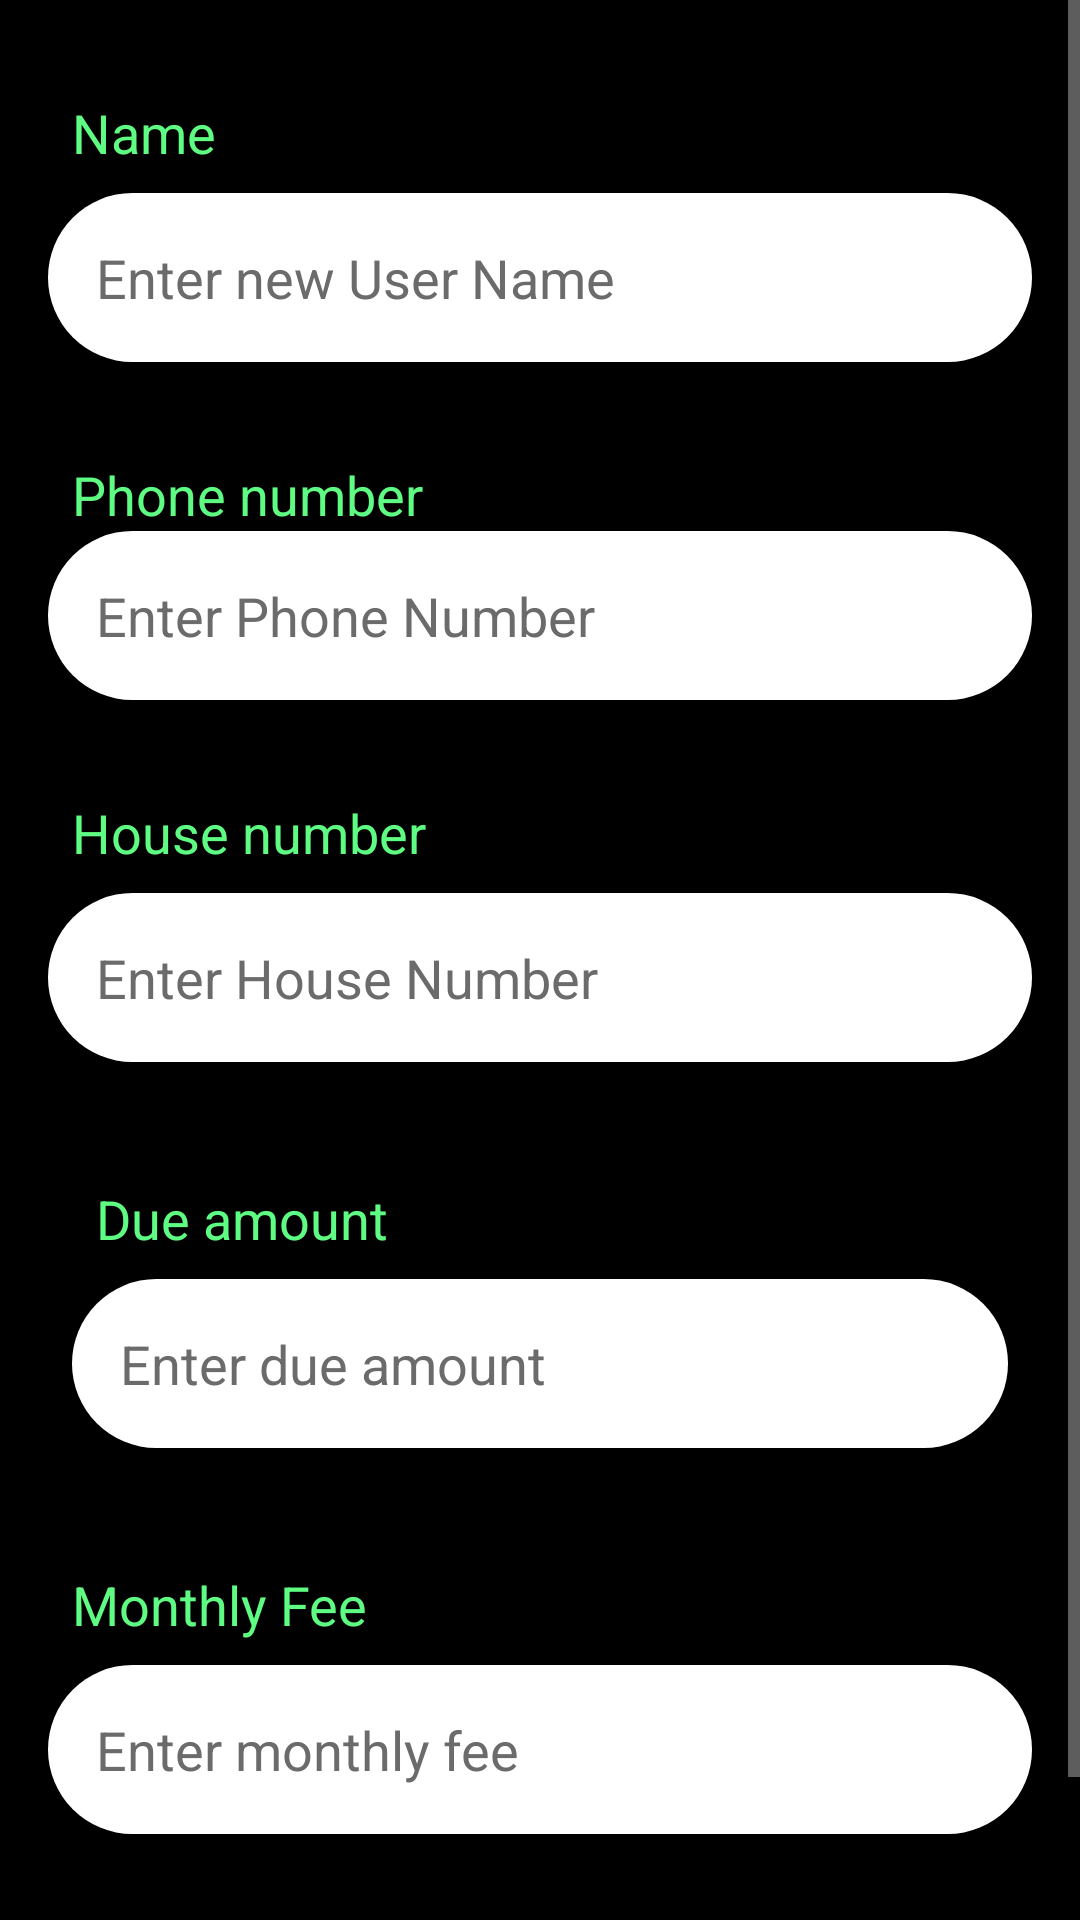

Android layout source for this screen:
<!-- AndroidManifest.xml: application theme AppTheme -->
<!-- res/layout/activity_create_user.xml -->
<?xml version="1.0" encoding="utf-8"?>
<ScrollView xmlns:android="http://schemas.android.com/apk/res/android"
    xmlns:app="http://schemas.android.com/apk/res-auto"
    xmlns:tools="http://schemas.android.com/tools"
    android:id="@+id/scrollview"
    android:layout_width="match_parent"
    android:layout_height="match_parent"
    android:fillViewport="true"
    android:fitsSystemWindows="true">

    <androidx.constraintlayout.widget.ConstraintLayout
        android:layout_width="match_parent"
        android:layout_height="match_parent"
        android:background="#000000">


        <LinearLayout
            android:id="@+id/linearLayout"
            android:layout_width="match_parent"
            android:layout_height="wrap_content"
            android:layout_marginStart="16dp"
            android:layout_marginLeft="16dp"
            android:layout_marginTop="16dp"
            android:layout_marginEnd="16dp"
            android:layout_marginRight="16dp"
            android:orientation="vertical"
            app:layout_constraintEnd_toEndOf="parent"
            app:layout_constraintStart_toStartOf="parent"
            app:layout_constraintTop_toTopOf="@+id/guideline">

            <TextView
                android:id="@+id/editName"
                android:layout_width="wrap_content"
                android:layout_height="wrap_content"
                android:layout_marginStart="8dp"
                android:layout_marginLeft="8dp"
                android:text="Name"
                android:textColor="#5efc82"
                android:textSize="18sp" />

            <EditText
                android:id="@+id/createUsername"
                android:layout_width="match_parent"
                android:layout_height="wrap_content"
                android:layout_marginTop="8dp"
                android:padding="16dp"
                android:background="@drawable/shape_create_input_background"
                android:hint="Enter new User Name"
                android:onClick="initiateScroll"
                android:textColor="#6b6b6b"
                android:textColorHint="#6b6b6b"
                android:textSize="18sp" />
        </LinearLayout>

        <LinearLayout
            android:id="@+id/linearLayout3"
            android:layout_width="match_parent"
            android:layout_height="wrap_content"
            android:layout_marginStart="16dp"
            android:layout_marginLeft="16dp"
            android:layout_marginTop="32dp"
            android:layout_marginEnd="16dp"
            android:layout_marginRight="16dp"
            android:orientation="vertical"
            app:layout_constraintEnd_toEndOf="parent"
            app:layout_constraintStart_toStartOf="parent"
            app:layout_constraintTop_toBottomOf="@+id/linearLayout2">

            <TextView
                android:id="@+id/textView"
                android:layout_width="wrap_content"
                android:layout_height="wrap_content"
                android:layout_marginStart="8dp"
                android:layout_marginLeft="8dp"
                android:text="House number"
                android:textColor="#5efc82"
                android:textSize="18sp" />

            <EditText
                android:id="@+id/createHouseNumber"
                android:layout_width="match_parent"
                android:padding="16dp"
                android:layout_height="wrap_content"
                android:onClick="initiateScroll"
                android:layout_marginTop="8dp"

                android:background="@drawable/shape_create_input_background"


                android:hint="Enter House Number"

                android:textColor="#6b6b6b"
                android:textColorHint="#6b6b6b"
                android:textSize="18sp" />

        </LinearLayout>

        <LinearLayout
            android:id="@+id/linearLayout2"
            android:layout_width="match_parent"
            android:layout_height="wrap_content"
            android:layout_marginStart="16dp"
            android:layout_marginLeft="16dp"
            android:layout_marginTop="32dp"
            android:layout_marginEnd="16dp"
            android:layout_marginRight="16dp"
            android:orientation="vertical"
            app:layout_constraintEnd_toEndOf="parent"
            app:layout_constraintStart_toStartOf="parent"
            app:layout_constraintTop_toBottomOf="@+id/linearLayout">

            <TextView
                android:id="@+id/textView2"
                android:layout_width="wrap_content"
                android:layout_height="wrap_content"
                android:layout_marginStart="8dp"
                android:layout_marginLeft="8dp"
                android:text="Phone number"
                android:textColor="#5efc82"
                android:textSize="18sp" />

            <EditText
                android:id="@+id/createphnNumber"
                android:layout_width="match_parent"
                android:padding="16dp"
                android:layout_height="wrap_content"
                android:onClick="initiateScroll"



                android:background="@drawable/shape_create_input_background"


                android:hint="Enter Phone Number"

                android:textColor="#6b6b6b"
                android:textColorHint="#6b6b6b"
                android:textSize="18sp" />
        </LinearLayout>

        <LinearLayout
            android:id="@+id/linearLayout4"
            android:layout_width="match_parent"
            android:layout_height="wrap_content"
            android:layout_marginStart="16dp"
            android:layout_marginLeft="16dp"
            android:layout_marginTop="32dp"
            android:layout_marginEnd="16dp"
            android:layout_marginRight="16dp"
            android:orientation="vertical"
            android:padding="8dp"
            app:layout_constraintEnd_toEndOf="parent"
            app:layout_constraintStart_toStartOf="parent"
            app:layout_constraintTop_toBottomOf="@+id/linearLayout3">

            <TextView
                android:id="@+id/textView3"
                android:layout_width="wrap_content"
                android:layout_height="wrap_content"
                android:layout_marginStart="8dp"
                android:layout_marginLeft="8dp"
                android:text="Due amount"
                android:textColor="#5efc82"
                android:textSize="18sp" />

            <EditText
                android:id="@+id/createDue"
                android:layout_width="match_parent"
                android:layout_height="wrap_content"
                android:padding="16dp"
                android:layout_marginTop="8dp"
                android:onClick="initiateScroll"
                android:background="@drawable/shape_create_input_background"


                android:hint="Enter due amount"

                android:textColor="#6b6b6b"
                android:textColorHint="#6b6b6b"
                android:textSize="18sp" />
        </LinearLayout>

        <LinearLayout
            android:id="@+id/linearLayout5"
            android:layout_width="match_parent"
            android:layout_height="wrap_content"
            android:layout_marginStart="16dp"
            android:layout_marginLeft="16dp"
            android:layout_marginTop="32dp"
            android:layout_marginEnd="16dp"
            android:layout_marginRight="16dp"
            android:orientation="vertical"
            app:layout_constraintEnd_toEndOf="parent"
            app:layout_constraintStart_toStartOf="parent"
            app:layout_constraintTop_toBottomOf="@+id/linearLayout4">

            <TextView
                android:id="@+id/textView4"
                android:layout_width="wrap_content"
                android:layout_height="wrap_content"
                android:layout_marginStart="8dp"
                android:layout_marginLeft="8dp"
                android:text="Monthly Fee"
                android:textColor="#5efc82"

                android:textSize="18sp" />

            <EditText
                android:id="@+id/createMonthlyfee"
                android:layout_width="match_parent"
                android:layout_height="wrap_content"
                android:layout_marginTop="8dp"
                android:onClick="initiateScroll"
                android:background="@drawable/shape_create_input_background"
                android:hint="Enter monthly fee"
                android:textColor="#6b6b6b"
               android:padding="16dp"
                android:textColorHint="#6b6b6b"
                android:textSize="18sp"
                app:layout_constraintEnd_toStartOf="@+id/guideline2"
                app:layout_constraintHorizontal_bias="0.0"
                app:layout_constraintStart_toEndOf="@+id/textView4"
                app:layout_constraintTop_toBottomOf="@+id/createDue" />

        </LinearLayout>

        <androidx.constraintlayout.widget.Guideline
            android:id="@+id/guideline"
            android:layout_width="wrap_content"
            android:layout_height="wrap_content"
            android:orientation="horizontal"
            app:layout_constraintGuide_begin="16dp" />


        <Button
            android:id="@+id/createNewUserButton"
            android:layout_width="wrap_content"
            android:layout_height="wrap_content"

            android:layout_marginTop="32dp"
            android:layout_marginEnd="16dp"
            android:layout_marginRight="16dp"
            android:background="@drawable/shape_button_background"
            android:paddingLeft="32dp"
            android:paddingRight="32dp"
            android:text="Create  User"
            android:textColor="#5efc82"
            app:layout_constraintEnd_toEndOf="parent"

            app:layout_constraintTop_toBottomOf="@+id/linearLayout5" />


    </androidx.constraintlayout.widget.ConstraintLayout>
</ScrollView>
<!-- resources referenced by this layout -->
<resources>
  <!-- drawable shape_button_background (drawable) -->
  <?xml version="1.0" encoding="utf-8"?>
  <shape xmlns:android="http://schemas.android.com/apk/res/android"
      android:shape="rectangle">
      <corners android:radius="20dp"/>
      <solid android:color="#6b6b6b"/>
  </shape>
  <!-- drawable shape_create_input_background (drawable) -->
  <?xml version="1.0" encoding="utf-8"?>
  <shape xmlns:android="http://schemas.android.com/apk/res/android"
       android:shape="rectangle">
  <corners android:radius="60dp"/>
      <solid android:color="#ffffff"/>
  
  </shape>
  <style name="AppTheme" parent="Theme.AppCompat.NoActionBar">
          
          <item name="colorPrimary">@color/colorPrimary</item>
          <item name="colorPrimaryDark">@color/colorPrimaryDark</item>
          <item name="colorAccent">@color/colorAccent</item>
          <item name="windowNoTitle">true</item>
          <item name="windowActionBar">false</item>
      </style>
  <color name="colorPrimary">#6200EE</color>
  <color name="colorPrimaryDark">#05192d</color>
  <color name="colorAccent">#03DAC5</color>
</resources>
